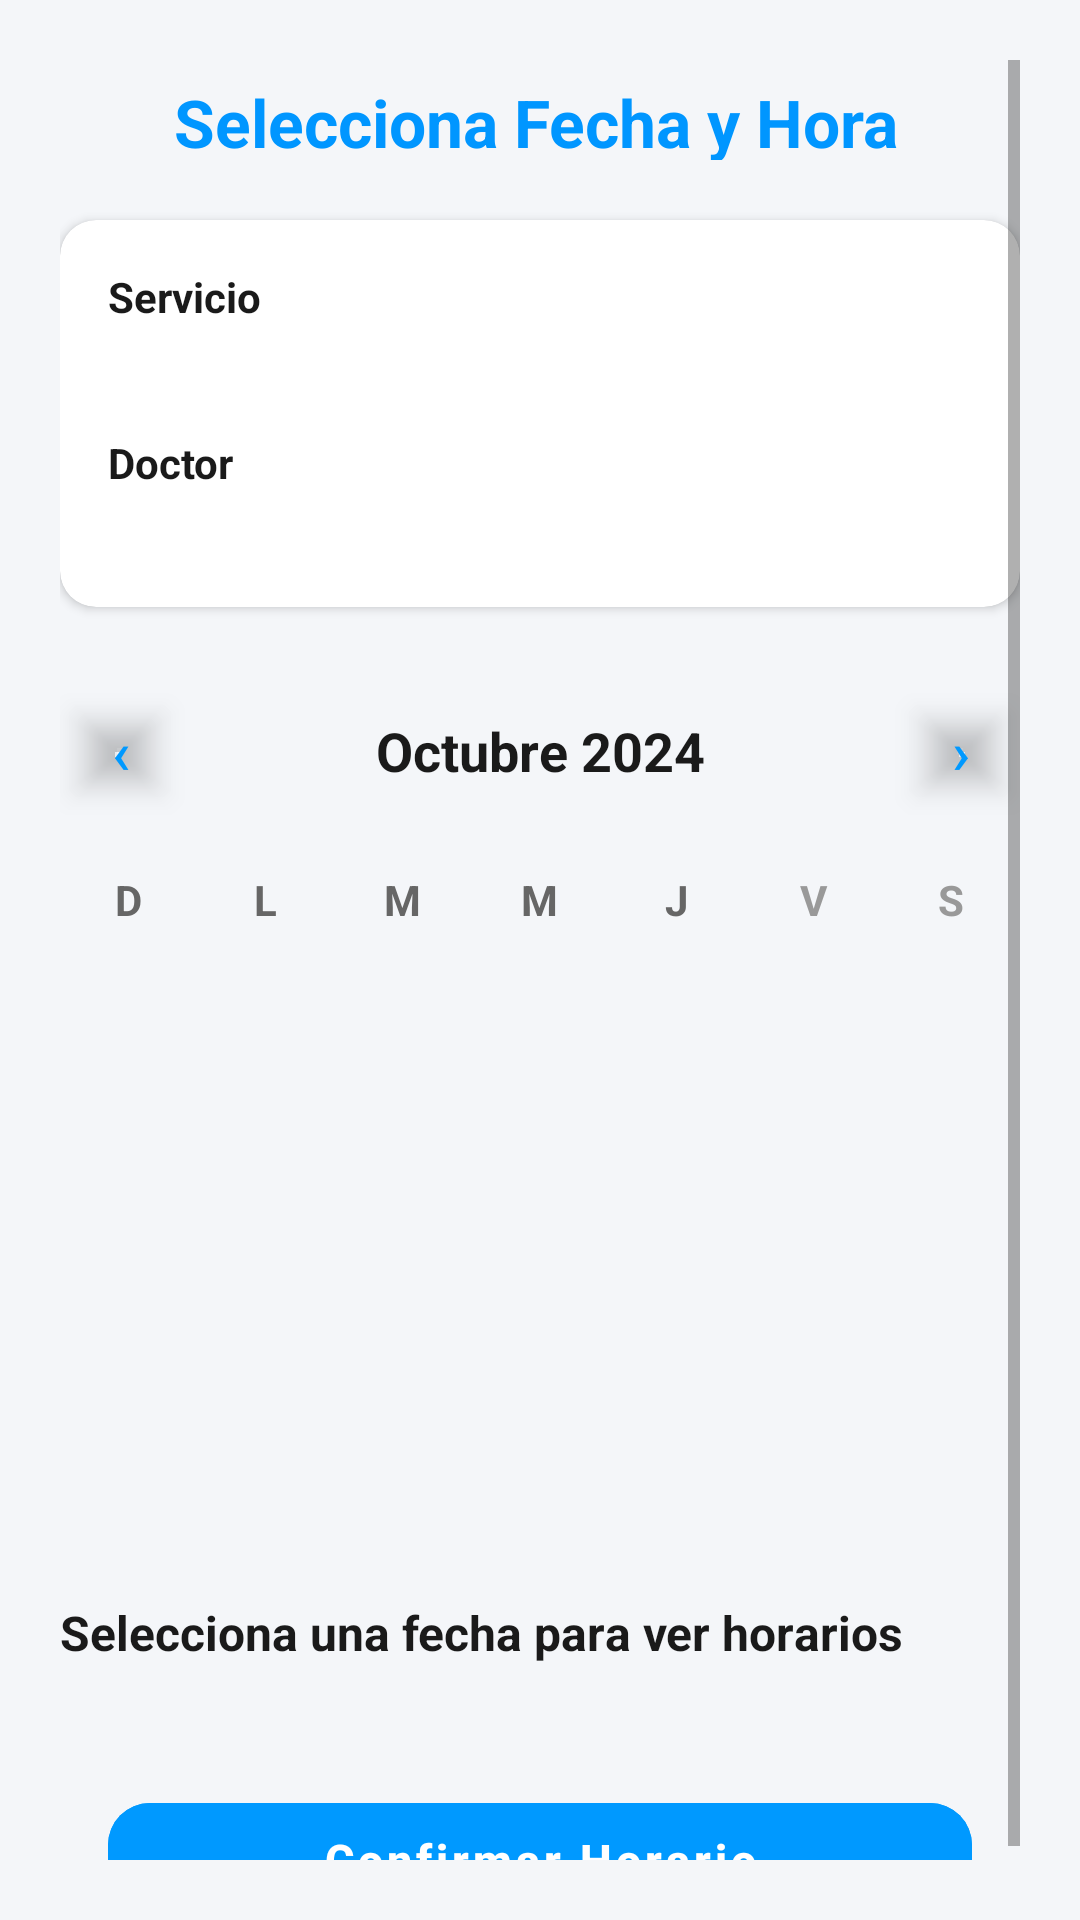

Here is an Android app screen rendered from its layout file. Give the layout XML and the strings, colors and styles it references.
<!-- AndroidManifest.xml: application theme Theme.Aplicacion_cita_odontologica -->
<!-- res/layout/activity_seleccionar_fecha.xml -->
<?xml version="1.0" encoding="utf-8"?>
<ScrollView xmlns:android="http://schemas.android.com/apk/res/android"
    xmlns:app="http://schemas.android.com/apk/res-auto"
    android:id="@+id/main"
    android:layout_width="match_parent"
    android:layout_height="match_parent"
    android:background="#F4F6F9"
    android:padding="20dp">

    <LinearLayout
        android:layout_width="match_parent"
        android:layout_height="wrap_content"
        android:orientation="vertical">

        
        <LinearLayout
            android:layout_width="match_parent"
            android:layout_height="wrap_content"
            android:gravity="center_vertical"
            android:layout_marginBottom="20dp">

            <ImageView
                android:id="@+id/btnBack"
                android:layout_width="26dp"
                android:layout_height="26dp"
                android:src="@drawable/ic_arrow_back"
                android:onClick="volverAtras"/>

            <TextView
                android:layout_marginStart="12dp"
                android:layout_marginTop="4dp"
                android:text="Selecciona Fecha y Hora"
                android:textSize="22sp"
                android:textStyle="bold"
                android:textColor="#0096FF"
                android:layout_width="wrap_content"
                android:layout_height="wrap_content"/>
        </LinearLayout>

        
        <com.google.android.material.card.MaterialCardView
            android:layout_width="match_parent"
            android:layout_height="wrap_content"
            android:layout_marginBottom="24dp"
            app:cardCornerRadius="12dp"
            app:cardElevation="2dp">

            <LinearLayout
                android:padding="16dp"
                android:orientation="vertical"
                android:layout_width="match_parent"
                android:layout_height="wrap_content">

                <TextView
                    android:text="Servicio"
                    android:textStyle="bold"
                    android:textColor="#1A1A1A"
                    android:layout_width="wrap_content"
                    android:layout_height="wrap_content"/>

                <TextView
                    android:id="@+id/txtServicio"
                    android:textSize="18sp"
                    android:textStyle="bold"
                    android:textColor="#0099FF"
                    android:layout_width="wrap_content"
                    android:layout_height="wrap_content"/>

                <TextView
                    android:text="Doctor"
                    android:textStyle="bold"
                    android:textColor="#1A1A1A"
                    android:layout_marginTop="12dp"
                    android:layout_width="wrap_content"
                    android:layout_height="wrap_content"/>

                <TextView
                    android:id="@+id/txtDoctor"
                    android:textSize="17sp"
                    android:textStyle="bold"
                    android:textColor="#0099FF"
                    android:layout_width="wrap_content"
                    android:layout_height="wrap_content"/>
            </LinearLayout>
        </com.google.android.material.card.MaterialCardView>

        
        <LinearLayout
            android:layout_width="match_parent"
            android:layout_height="wrap_content"
            android:gravity="center_vertical"
            android:layout_marginBottom="16dp">

            <Button
                android:id="@+id/btnMesAnterior"
                android:layout_width="40dp"
                android:layout_height="wrap_content"
                android:backgroundTint="@android:color/transparent"
                android:text="‹"
                android:textColor="#0099FF"
                android:textSize="20sp" />

            <TextView
                android:id="@+id/txtMesAnio"
                android:layout_width="0dp"
                android:layout_weight="1"
                android:text="Octubre 2024"
                android:textSize="18sp"
                android:textStyle="bold"
                android:gravity="center"
                android:textColor="#1A1A1A"
                android:layout_height="wrap_content"/>

            <Button
                android:id="@+id/btnMesSiguiente"
                android:layout_width="40dp"
                android:layout_height="wrap_content"
                android:backgroundTint="@android:color/transparent"
                android:text="›"
                android:textColor="#0099FF"
                android:textSize="20sp" />
        </LinearLayout>

        
        <LinearLayout
            android:layout_width="match_parent"
            android:layout_height="wrap_content"
            android:layout_marginBottom="8dp">

            <TextView android:layout_width="0dp" android:layout_height="wrap_content" android:layout_weight="1" android:gravity="center" android:text="D" android:textColor="#666" android:textStyle="bold"/>
            <TextView android:layout_width="0dp" android:layout_height="wrap_content" android:layout_weight="1" android:gravity="center" android:text="L" android:textColor="#666" android:textStyle="bold"/>
            <TextView android:layout_width="0dp" android:layout_height="wrap_content" android:layout_weight="1" android:gravity="center" android:text="M" android:textColor="#666" android:textStyle="bold"/>
            <TextView android:layout_width="0dp" android:layout_height="wrap_content" android:layout_weight="1" android:gravity="center" android:text="M" android:textColor="#666" android:textStyle="bold"/>
            <TextView android:layout_width="0dp" android:layout_height="wrap_content" android:layout_weight="1" android:gravity="center" android:text="J" android:textColor="#666" android:textStyle="bold"/>
            <TextView android:layout_width="0dp" android:layout_height="wrap_content" android:layout_weight="1" android:gravity="center" android:text="V" android:textColor="#999" android:textStyle="bold"/>
            <TextView android:layout_width="0dp" android:layout_height="wrap_content" android:layout_weight="1" android:gravity="center" android:text="S" android:textColor="#999" android:textStyle="bold"/>
        </LinearLayout>

        

        
        <GridView
            android:id="@+id/gridCalendario"
            android:layout_width="match_parent"
            android:layout_height="192dp"
            android:layout_marginHorizontal="16dp"
            android:layout_marginBottom="24dp"
            android:horizontalSpacing="8dp"
            android:numColumns="7"
            android:verticalSpacing="8dp" />

        <TextView
            android:id="@+id/txtHorariosTitle"
            android:text="Selecciona una fecha para ver horarios"
            android:textSize="16sp"
            android:textStyle="bold"
            android:textColor="#1A1A1A"
            android:layout_marginBottom="16dp"
            android:layout_width="match_parent"
            android:layout_height="wrap_content"/>

        <GridLayout
            android:id="@+id/gridHorarios"
            android:columnCount="2"
            android:visibility="gone"
            android:layout_width="match_parent"
            android:layout_height="wrap_content"
            android:layout_marginHorizontal="16dp"
            android:rowOrderPreserved="false"/>

        
        <Button
            android:id="@+id/btnConfirmarHorario"
            android:layout_width="match_parent"
            android:layout_height="50dp"
            android:layout_marginHorizontal="16dp"
            android:layout_marginTop="24dp"
            android:text="Confirmar Horario"
            android:textAllCaps="false"
            android:textSize="15sp"
            android:textStyle="bold"
            android:textColor="@android:color/white"
            android:backgroundTint="#0099FF"
            app:cornerRadius="14dp"
            android:enabled="false" />

    </LinearLayout>
</ScrollView>
<!-- resources referenced by this layout -->
<resources>
  <style name="Theme.Aplicacion_cita_odontologica" parent="Theme.MaterialComponents.Light.NoActionBar">
          
          <item name="colorPrimary">@color/purple_500</item>
          <item name="colorPrimaryVariant">@color/purple_700</item>
          <item name="colorOnPrimary">@color/white</item>
          
          <item name="colorSecondary">@color/teal_200</item>
          <item name="colorSecondaryVariant">@color/teal_700</item>
          <item name="colorOnSecondary">@color/black</item>
          
          
          
      </style>
  <color name="purple_500">#FF6200EE</color>
  <color name="purple_700">#FF3700B3</color>
  <color name="white">#FFFFFFFF</color>
  <color name="teal_200">#FF03DAC5</color>
  <color name="teal_700">#FF018786</color>
  <color name="black">#FF000000</color>
</resources>
